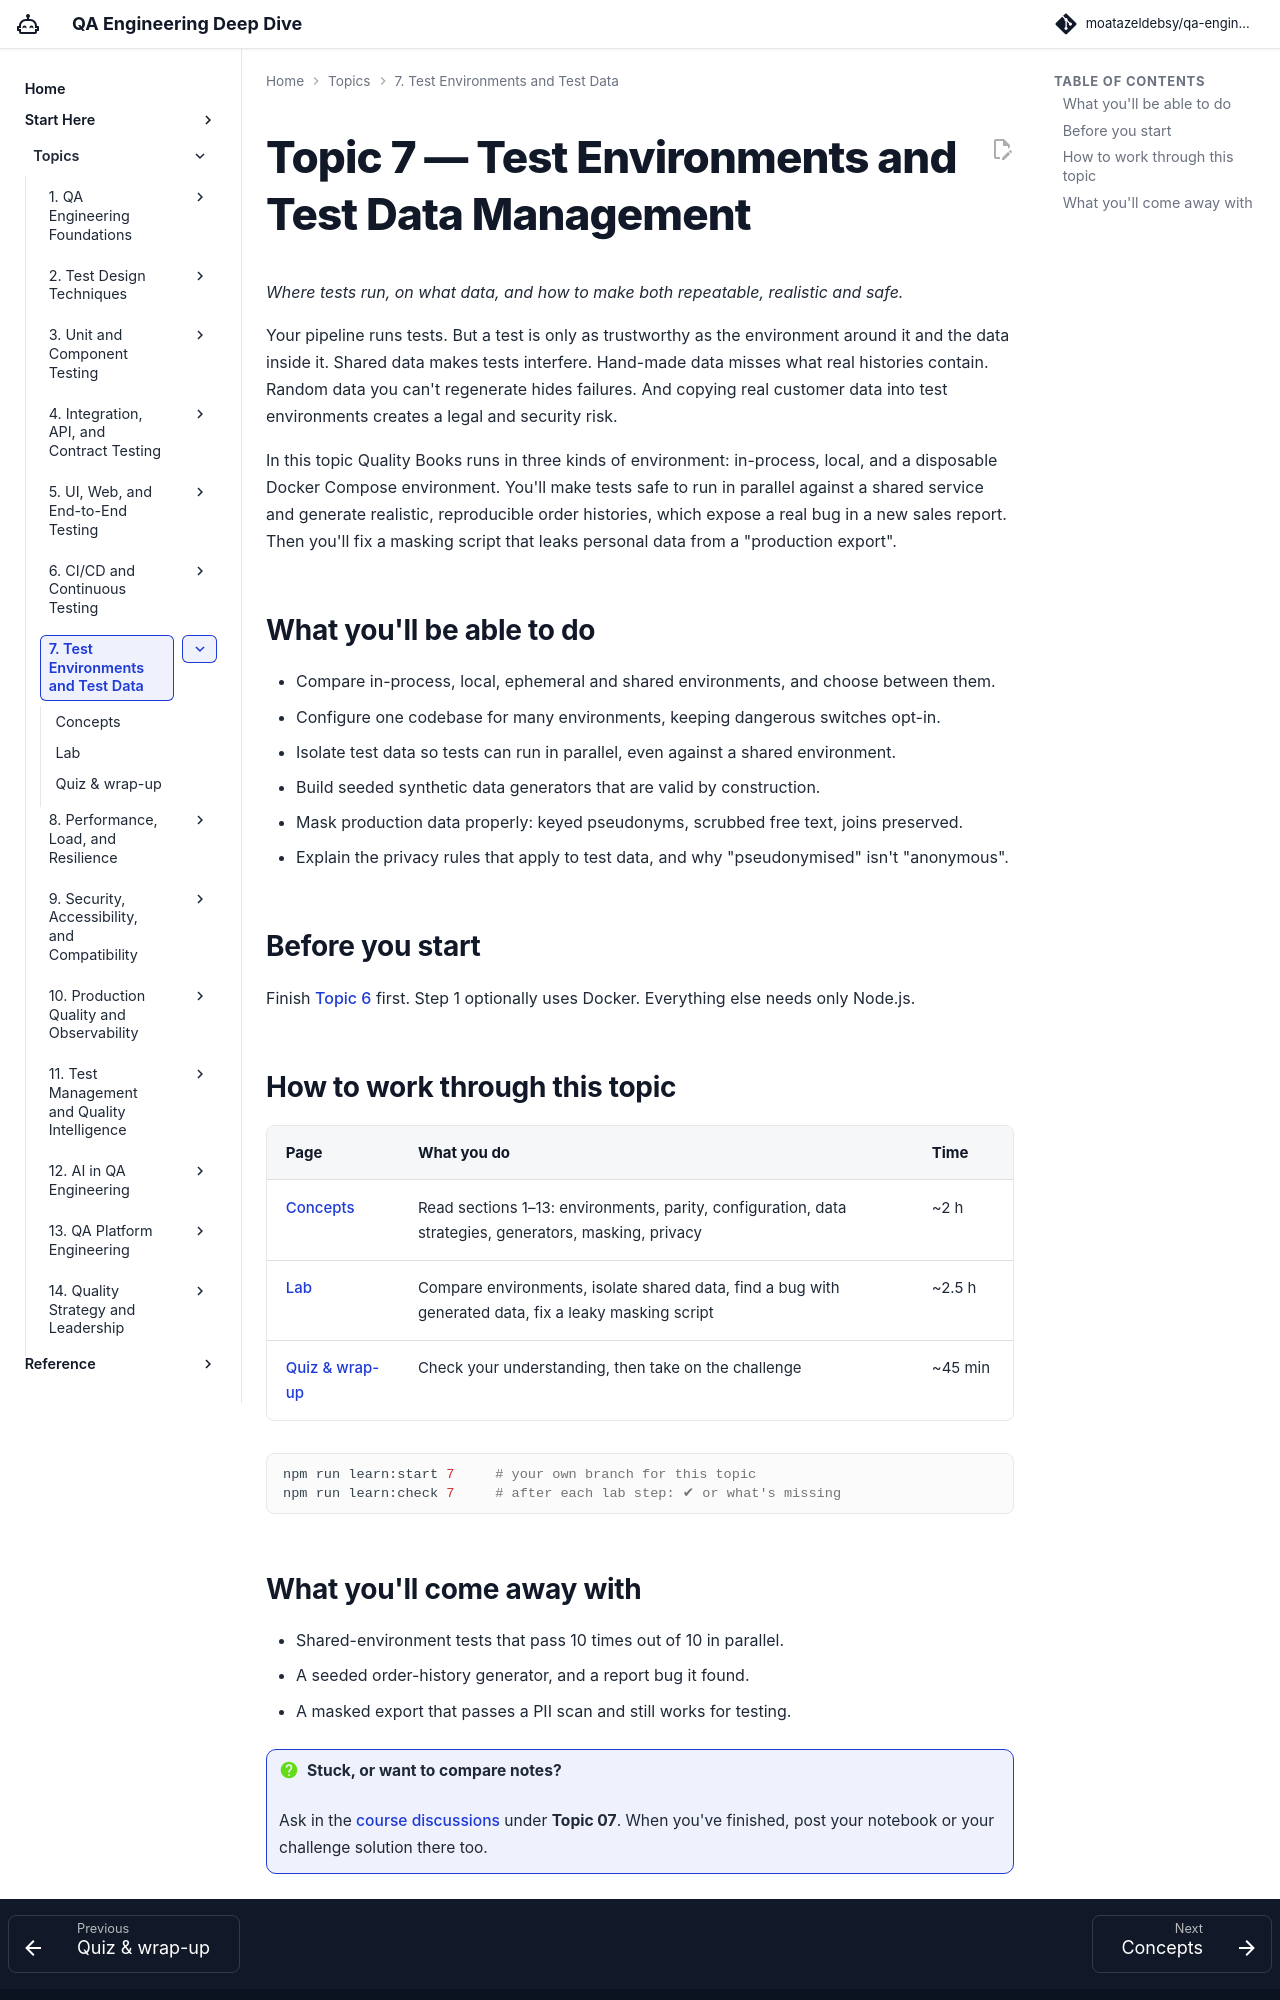

repository: moatazeldebsy/qa-ai-era-workshop · page: topics/07-env-data/index.html · generator: mkdocs

# Topic 7 — Test Environments and Test Data Management

*Where tests run, on what data, and how to make both repeatable, realistic and safe.*

Your pipeline runs tests. But a test is only as trustworthy as the environment around it and the data inside it. Shared data makes tests interfere. Hand-made data misses what real histories contain. Random data you can't regenerate hides failures. And copying real customer data into test environments creates a legal and security risk.

In this topic Quality Books runs in three kinds of environment: in-process, local, and a disposable Docker Compose environment. You'll make tests safe to run in parallel against a shared service and generate realistic, reproducible order histories, which expose a real bug in a new sales report. Then you'll fix a masking script that leaks personal data from a "production export".

<div class="topic-progress" data-topic="07"></div>

## What you'll be able to do

- Compare in-process, local, ephemeral and shared environments, and choose between them.
- Configure one codebase for many environments, keeping dangerous switches opt-in.
- Isolate test data so tests can run in parallel, even against a shared environment.
- Build seeded synthetic data generators that are valid by construction.
- Mask production data properly: keyed pseudonyms, scrubbed free text, joins preserved.
- Explain the privacy rules that apply to test data, and why "pseudonymised" isn't "anonymous".

## Before you start

Finish [Topic 6](../06-ci-cd/index.md) first. Step 1 optionally uses Docker. Everything else needs only Node.js.

## How to work through this topic

| Page | What you do | Time |
|---|---|---|
| [Concepts](concepts.md) | Read sections 1–13: environments, parity, configuration, data strategies, generators, masking, privacy | ~2 h |
| [Lab](lab.md) | Compare environments, isolate shared data, find a bug with generated data, fix a leaky masking script | ~2.5 h |
| [Quiz & wrap-up](quiz.md) | Check your understanding, then take on the challenge | ~45 min |

```bash
npm run learn:start 7     # your own branch for this topic
npm run learn:check 7     # after each lab step: ✔ or what's missing
```
